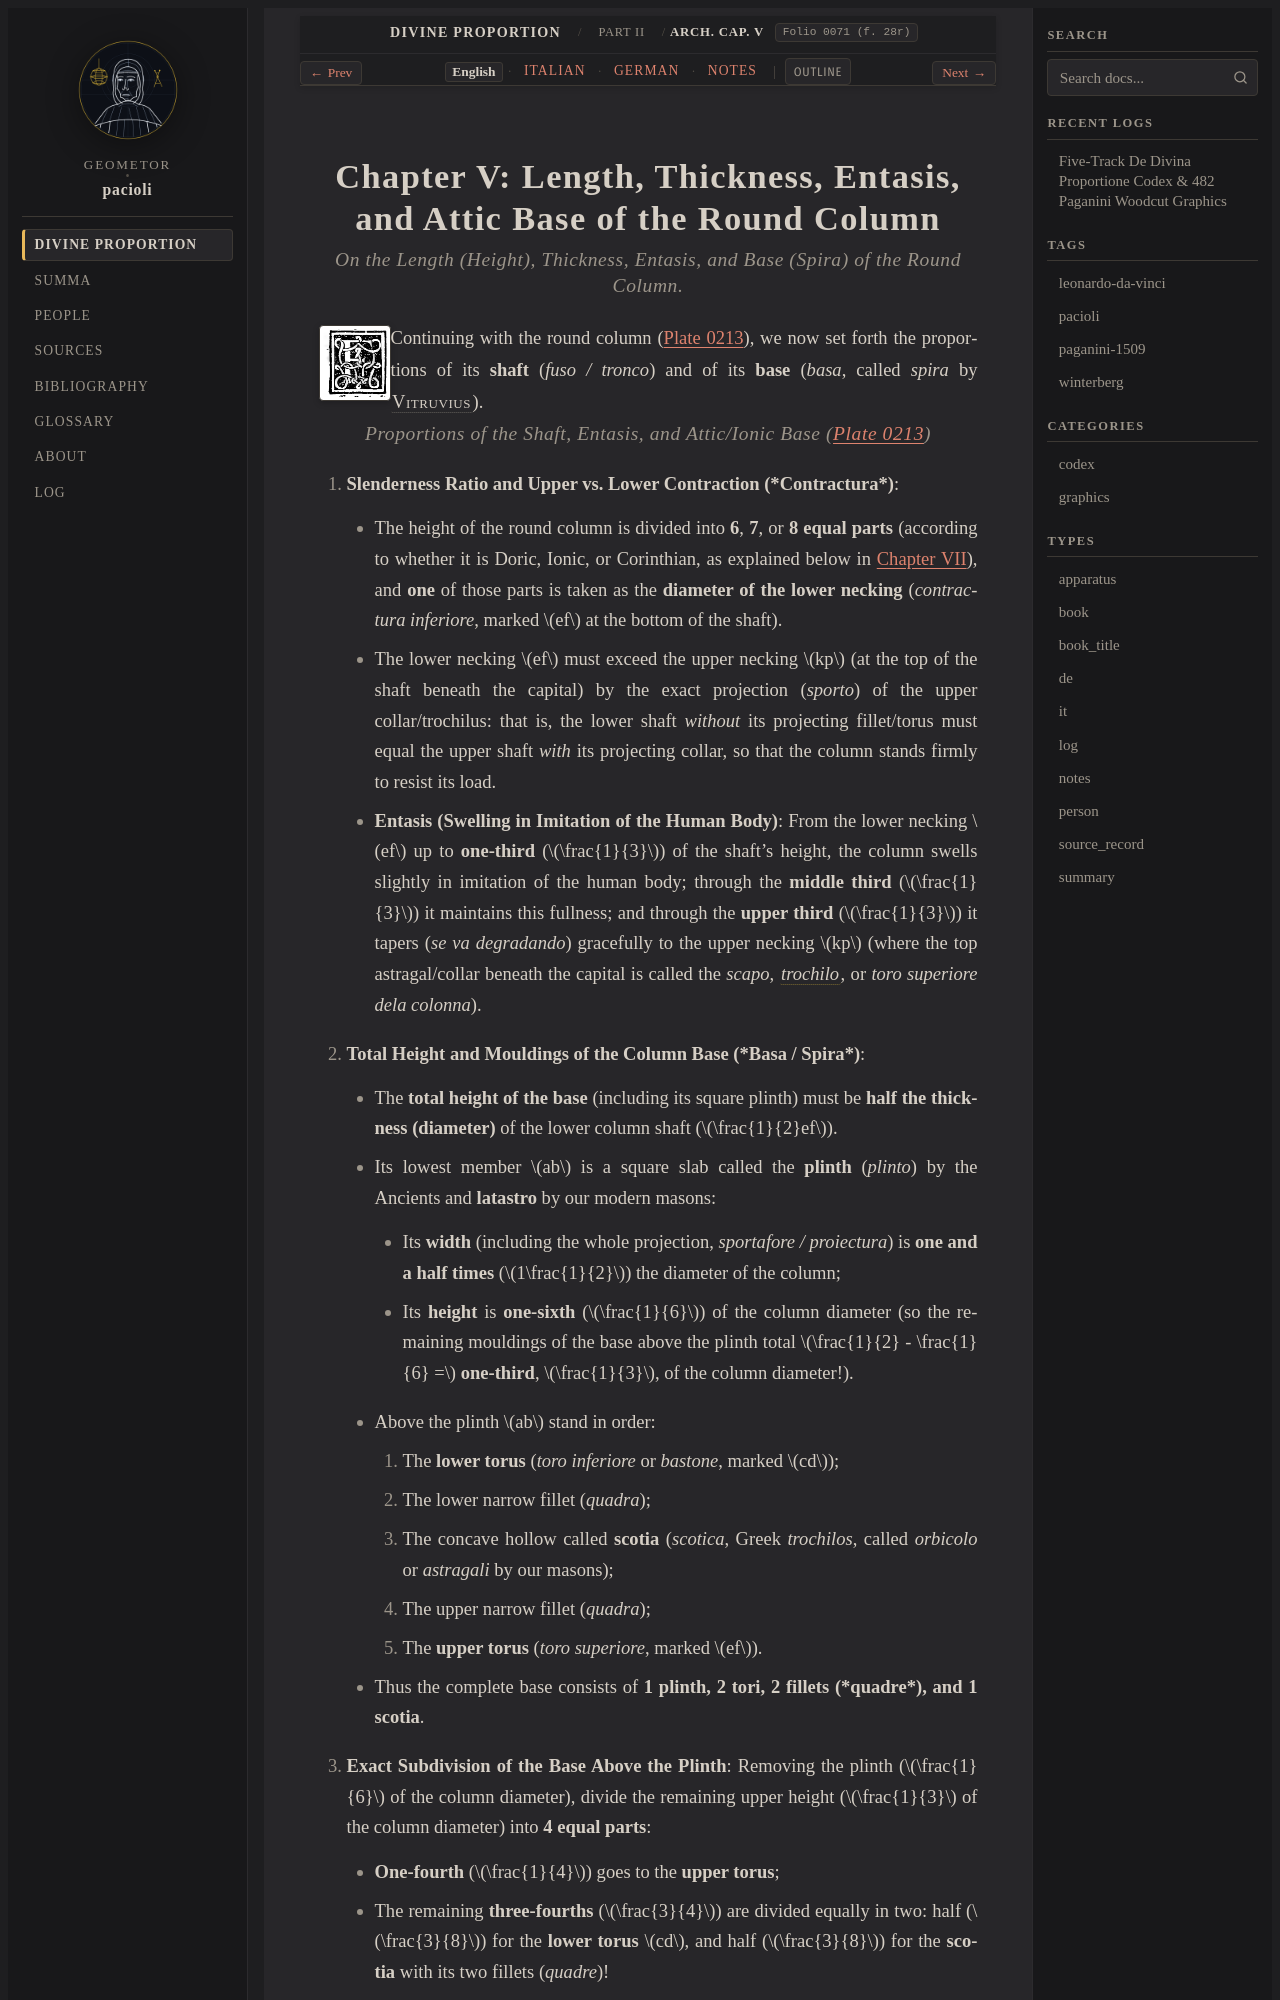

repository: geometor/pacioli · page: de_divina_proportione/architectura/cap_05/index.html · generator: sphinx

:tracks: English: index | Italian: it | German: de | Notes: notes
:layout: book
:canonical_id: Arch. Cap. V
:folio: 0071 (f. 28r)

.. _architectura-cap_05:
.. _architectura-cap_05-en:

Chapter V: Length, Thickness, Entasis, and Attic Base of the Round Column
=========================================================================

.. rubric:: On the Length (Height), Thickness, Entasis, and Base (*Spira*) of the Round Column.

.. folio:: 0071 (f. 28r)
   :initial: 0071.c1.png

Continuing with the round column (:ref:`Plate 0213 <plates-architectural-en>`), we now set forth the proportions of its **shaft** (*fuso / tronco*) and of its **base** (*basa*, called *spira* by :person:`Vitruvius <vitruvius>`).

.. rubric:: Proportions of the Shaft, Entasis, and Attic/Ionic Base (:ref:`Plate 0213 <plates-architectural-en>`)

.. assertion::

   1. **Slenderness Ratio and Upper vs. Lower Contraction (*Contractura*)**:

      - The height of the round column is divided into **6**, **7**, or **8 equal parts** (according to whether it is Doric, Ionic, or Corinthian, as explained below in :ref:`Chapter VII <architectura-cap_07-en>`), and **one** of those parts is taken as the **diameter of the lower necking** (*contractura inferiore*, marked :math:`ef` at the bottom of the shaft).
      - The lower necking :math:`ef` must exceed the upper necking :math:`kp` (at the top of the shaft beneath the capital) by the exact projection (*sporto*) of the upper collar/trochilus: that is, the lower shaft *without* its projecting fillet/torus must equal the upper shaft *with* its projecting collar, so that the column stands firmly to resist its load.
      - **Entasis (Swelling in Imitation of the Human Body)**: From the lower necking :math:`ef` up to **one-third** (:math:`\frac{1}{3}`) of the shaft's height, the column swells slightly in imitation of the human body; through the **middle third** (:math:`\frac{1}{3}`) it maintains this fullness; and through the **upper third** (:math:`\frac{1}{3}`) it tapers (*se va degradando*) gracefully to the upper necking :math:`kp` (where the top astragal/collar beneath the capital is called the *scapo*, :term:`*trochilo* <scothia>`, or *toro superiore dela colonna*).

   2. **Total Height and Mouldings of the Column Base (*Basa / Spira*)**:

      - The **total height of the base** (including its square plinth) must be **half the thickness (diameter)** of the lower column shaft (:math:`\frac{1}{2}ef`).
      - Its lowest member :math:`ab` is a square slab called the **plinth** (*plinto*) by the Ancients and **latastro** by our modern masons:

        - Its **width** (including the whole projection, *sportafore / proiectura*) is **one and a half times** (:math:`1\frac{1}{2}`) the diameter of the column;
        - Its **height** is **one-sixth** (:math:`\frac{1}{6}`) of the column diameter (so the remaining mouldings of the base above the plinth total :math:`\frac{1}{2} - \frac{1}{6} =` **one-third**, :math:`\frac{1}{3}`, of the column diameter!).

      - Above the plinth :math:`ab` stand in order:
